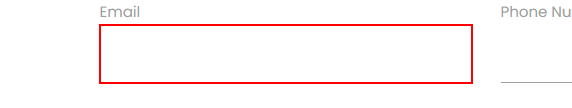
Workflow: Main

Step 1: type "Abc123@gmail.com" into the text box

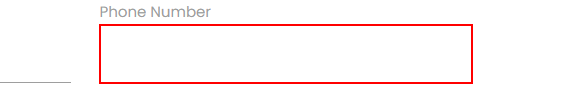
Step 2: type "ABC" into the text box

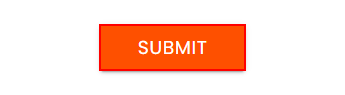
Step 3: click on the text box 'Submit'
